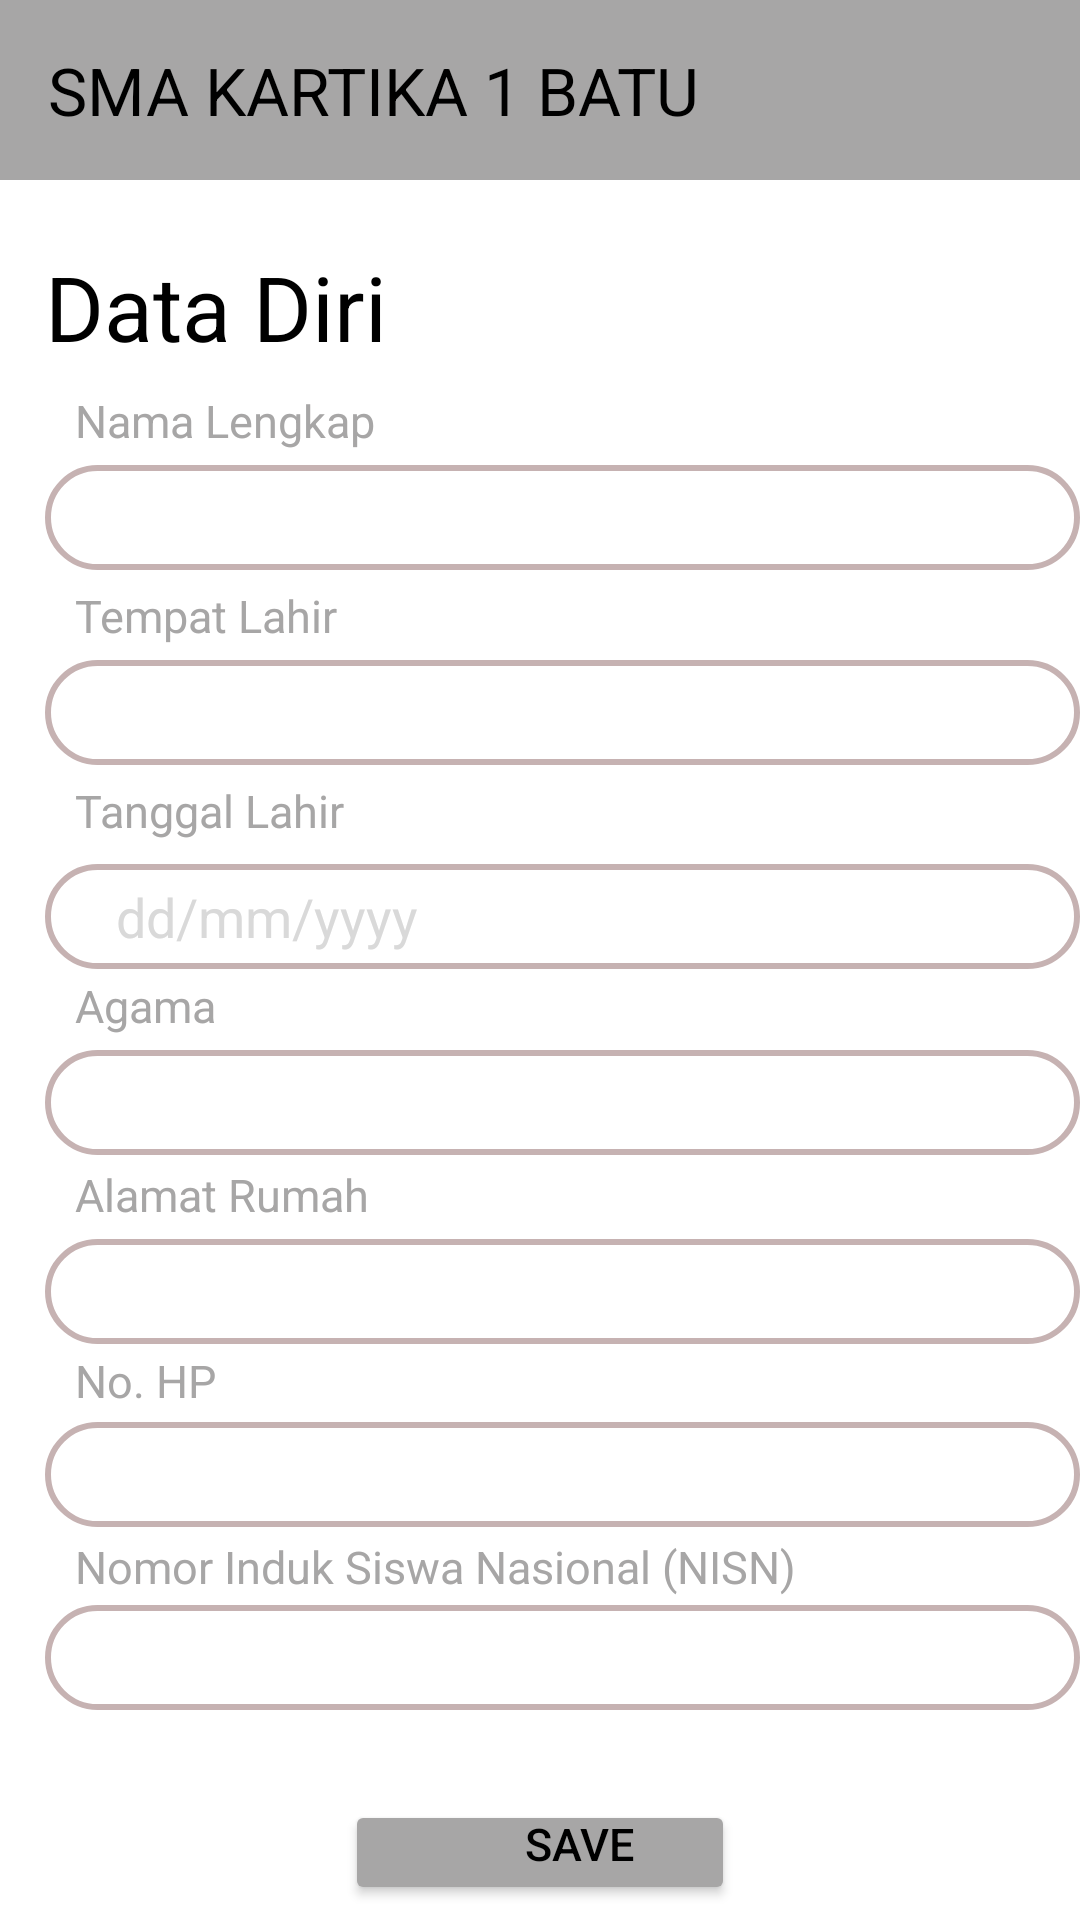

Write the Android layout XML for this screen, with the resource values it uses.
<!-- AndroidManifest.xml: application theme Theme.SMAKARTIKA1BATU -->
<!-- res/layout/activity_data_pribadi.xml -->
<?xml version="1.0" encoding="utf-8"?>
<RelativeLayout xmlns:android="http://schemas.android.com/apk/res/android"
    xmlns:app="http://schemas.android.com/apk/res-auto"
    xmlns:tools="http://schemas.android.com/tools"
    android:layout_width="match_parent"
    android:layout_height="match_parent"
    tools:context=".ui.datapribadi.dataPribadi"
    android:background="@color/white"
    >

    <androidx.appcompat.widget.Toolbar
        android:id="@+id/my_toolbar"
        android:layout_width="match_parent"
        android:layout_height="60dp"
        android:background="@color/abutua"
        tools:ignore="MissingConstraints"
        app:title="SMA KARTIKA 1 BATU"
        app:titleTextColor="@color/black"/>

    <TextView
        android:layout_width="wrap_content"
        android:layout_height="wrap_content"
        android:text="Data Diri"
        android:textSize="30dp"
        android:paddingLeft="15dp"
        android:textColor="@color/black"
        android:paddingTop="82dp">
    </TextView>

    <TextView
        android:layout_width="wrap_content"
        android:layout_height="wrap_content"
        android:text="Nama Lengkap"
        android:textColor="@color/abutua"
        android:textSize="15dp"
        android:paddingLeft="25dp"
        android:paddingTop="130dp">
    </TextView>

    <EditText
        android:layout_width="360dp"
        android:layout_marginLeft="15dp"
        android:layout_height="35dp"
        android:paddingLeft="15dp"
        android:background="@drawable/button"
        android:textColor="@color/black"
        android:textColorHint="@color/abu"
        android:layout_marginTop="155dp"
        android:id="@+id/namalengkap"
        android:enabled="true"/>
    <EditText
        android:layout_width="360dp"
        android:layout_marginLeft="15dp"
        android:paddingLeft="15dp"
        android:layout_height="35dp"
        android:background="@drawable/button"
        android:textColor="@color/black"
        android:textColorHint="@color/abu"
        android:layout_marginTop="220dp"
        android:enabled="true"
        android:id="@+id/tempatLahir"/>

    <TextView
        android:layout_width="wrap_content"
        android:layout_height="wrap_content"
        android:text="Tempat Lahir"
        android:textColor="@color/abutua"
        android:textSize="15dp"
        android:paddingLeft="25dp"
        android:paddingTop="195dp">
    </TextView>


    <TextView
        android:layout_width="wrap_content"
        android:layout_height="wrap_content"
        android:text="Tanggal Lahir"
        android:textColor="@color/abutua"
        android:textSize="15dp"
        android:paddingLeft="25dp"
        android:paddingTop="260dp"
        android:id="@+id/textViewBirthDate"
        android:clickable="true"
        android:focusable="true" />

    <Spinner
        android:layout_width="50dp"
        android:layout_height="wrap_content"
        android:id="@+id/statusfilter"
        android:layout_marginTop="295dp"
        android:layout_marginRight="15dp"
        />

    <EditText
        android:layout_width="360dp"
        android:layout_marginLeft="15dp"
        android:layout_height="35dp"
        android:background="@drawable/button"
        android:textColor="@color/black"
        android:paddingLeft="15dp"
        android:textColorHint="@color/abu"
        android:layout_marginTop="288dp"
        android:focusable="false"
        android:focusableInTouchMode="false"
        android:editable="false"
        android:enabled="true"
        android:id="@+id/edtDatePicker"
        android:drawableLeft="@drawable/baseline_calendar_month_24"
        android:hint="  dd/mm/yyyy" />




    <EditText
        android:layout_width="360dp"
        android:layout_marginLeft="15dp"
        android:layout_height="35dp"
        android:background="@drawable/button"
        android:textColor="@color/black"
        android:paddingLeft="15dp"
        android:textColorHint="@color/abu"
        android:layout_marginTop="350dp"
        android:enabled="true"
        android:id="@+id/agama"/>

    <TextView
        android:layout_width="wrap_content"
        android:layout_height="wrap_content"
        android:text="Agama"
        android:textColor="@color/abutua"
        android:textSize="15dp"
        android:paddingLeft="25dp"
        android:paddingTop="325dp">
    </TextView>

    <EditText
        android:layout_width="360dp"
        android:layout_marginLeft="15dp"
        android:enabled="true"
        android:layout_height="35dp"
        android:background="@drawable/button"
        android:textColor="@color/black"
        android:paddingLeft="15dp"
        android:textColorHint="@color/abu"
        android:layout_marginTop="413dp"
        android:id="@+id/alamatRumah"/>

    <TextView
        android:layout_width="wrap_content"
        android:layout_height="wrap_content"
        android:text="Alamat Rumah"
        android:textColor="@color/abutua"
        android:textSize="15dp"
        android:paddingLeft="25dp"
        android:paddingTop="388dp">
    </TextView>


    <EditText
        android:layout_width="360dp"
        android:layout_marginLeft="15dp"
        android:layout_height="35dp"
        android:background="@drawable/button"
        android:textColor="@color/black"
        android:paddingLeft="15dp"
        android:textColorHint="@color/abu"
        android:layout_marginTop="474dp"
        android:enabled="true"
        android:id="@+id/noHP"/>

    <TextView
        android:layout_width="wrap_content"
        android:layout_height="wrap_content"
        android:text="No. HP"
        android:textColor="@color/abutua"
        android:textSize="15dp"
        android:paddingLeft="25dp"
        android:paddingTop="450dp">
    </TextView>


    <EditText
        android:layout_width="360dp"
        android:layout_marginLeft="15dp"
        android:layout_height="35dp"
        android:background="@drawable/button"
        android:textColor="@color/black"
        android:paddingLeft="15dp"
        android:textColorHint="@color/abu"
        android:enabled="true"
        android:layout_marginTop="535dp"
        android:id="@+id/NISN"/>

    <TextView
        android:layout_width="wrap_content"
        android:layout_height="wrap_content"
        android:text="Nomor Induk Siswa Nasional (NISN)"
        android:textColor="@color/abutua"
        android:textSize="15dp"
        android:paddingLeft="25dp"
        android:paddingTop="512dp">

    </TextView>

    <ImageView
        android:id="@+id/button"
        android:layout_width="70dp"
        android:layout_height="wrap_content"
        android:src="@drawable/telepon"
        tools:ignore="MissingConstraints"
        android:layout_marginTop="710dp"
        android:layout_marginLeft="140dp" />

    <ImageView
        android:layout_width="70dp"
        android:layout_height="wrap_content"
        android:src="@drawable/whatsapp"
        tools:ignore="MissingConstraints"
        android:layout_marginTop="713dp"
        android:layout_marginLeft="10dp"/>

    <ImageView
        android:layout_width="70dp"
        android:layout_height="wrap_content"
        android:src="@drawable/email"
        tools:ignore="MissingConstraints"
        android:layout_marginTop="700dp"
        android:layout_marginLeft="75dp"
        />


    <Button
        android:layout_width="130dp"
        android:layout_height="35dp"
        android:layout_centerHorizontal="true"
        android:layout_marginLeft="15dp"
        android:layout_marginTop="600dp"

        android:backgroundTint="@color/abutua"
        android:paddingLeft="38dp"
        android:paddingTop="4dp"
        android:text="SAVE"
        android:textColor="@color/black"
        android:textColorHint="@color/abu"
        android:textColorLink="@color/black"
        android:textSize="15dp"
        android:id="@+id/saveButtonid"
        />


    <Button
        android:layout_centerHorizontal="true"
        android:backgroundTint="@color/abutua"
        android:layout_width="130dp"
        android:text="EDIT"
        android:textColorLink="@color/black"
        android:textSize="16dp"
        android:layout_marginLeft="15dp"
        android:layout_height="35dp"
        android:textColor="@color/black"
        android:paddingTop="4dp"
        android:paddingLeft="38dp"
        android:layout_marginTop="650dp"
        android:id="@+id/editButton"/>





</RelativeLayout>
<!-- resources referenced by this layout -->
<resources>
  <color name="abu">#D9D9D9</color>
  <color name="abutua">#A7A6A6</color>
  <color name="black">#FF000000</color>
  <color name="white">#FFFFFFFF</color>
  <!-- drawable button (drawable) -->
  <?xml version="1.0" encoding="utf-8"?>
  <shape xmlns:android="http://schemas.android.com/apk/res/android">
      <solid android:color="@color/white"/>
       <corners android:radius="25dp"/>
      <stroke android:color="@color/button"
          android:width="2dp"/>
  
  
  
  
  </shape>
  <!-- drawable email: png bitmap (drawable, 1261 bytes) -->
  <!-- drawable telepon: png bitmap (drawable, 1248 bytes) -->
  <!-- drawable whatsapp: png bitmap (drawable, 2236 bytes) -->
  <style name="Theme.SMAKARTIKA1BATU" parent="Base.Theme.SMAKARTIKA1BATU" />
  <color name="button">#C6B2B2</color>
  <style name="Base.Theme.SMAKARTIKA1BATU" parent="Theme.Material3.DayNight.NoActionBar">
          
          
      </style>
</resources>
